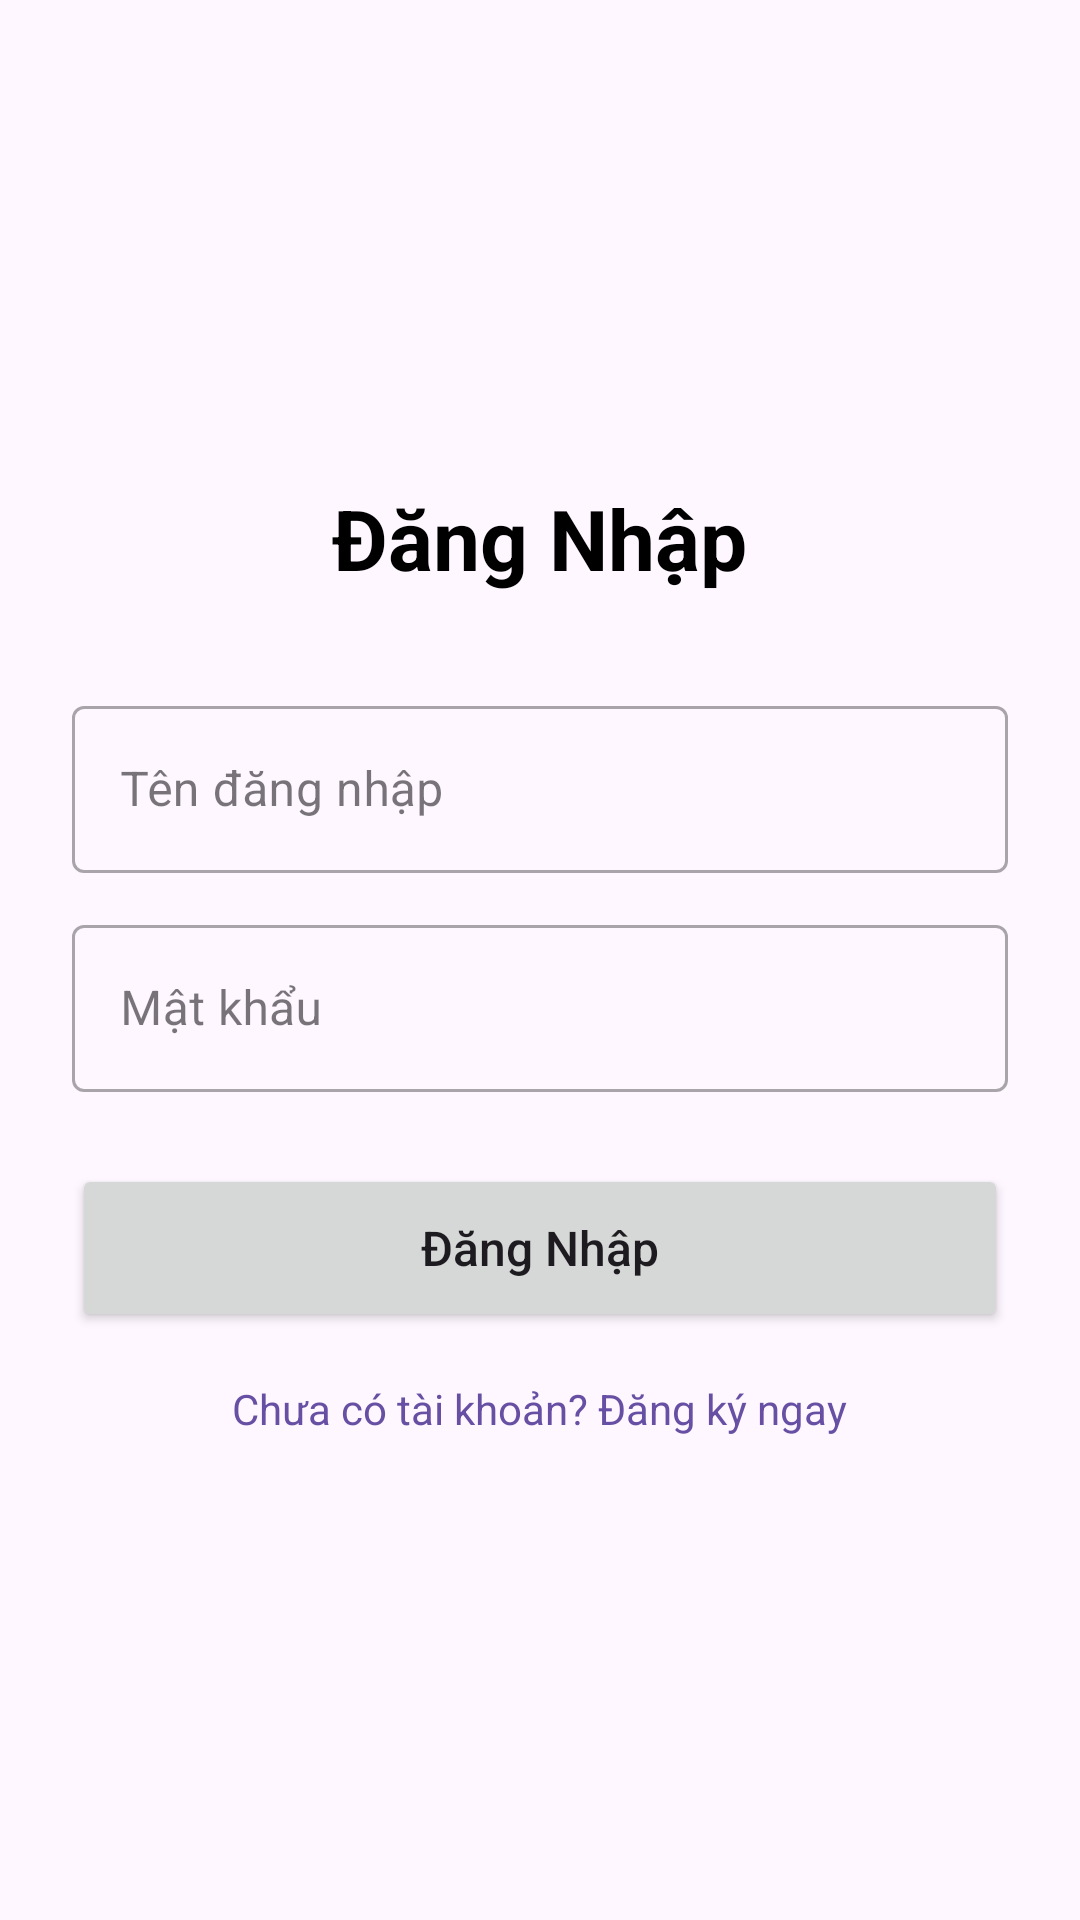

Reconstruct the res/layout file that produces this screen, plus the resources it refers to.
<!-- AndroidManifest.xml: application theme Theme.Fruitappexercise -->
<!-- res/layout/activity_login.xml -->
<?xml version="1.0" encoding="utf-8"?>
<LinearLayout xmlns:android="http://schemas.android.com/apk/res/android"
    android:layout_width="match_parent"
    android:layout_height="match_parent"
    android:gravity="center"
    android:orientation="vertical"
    android:padding="24dp">

    <TextView
        android:layout_width="wrap_content"
        android:layout_height="wrap_content"
        android:layout_marginBottom="32dp"
        android:text="Đăng Nhập"
        android:textColor="@android:color/black"
        android:textSize="28sp"
        android:textStyle="bold" />

    <com.google.android.material.textfield.TextInputLayout
        style="@style/Widget.MaterialComponents.TextInputLayout.OutlinedBox"
        android:layout_width="match_parent"
        android:layout_height="wrap_content"
        android:layout_marginBottom="12dp">

        <com.google.android.material.textfield.TextInputEditText
            android:id="@+id/login_et_username"
            android:layout_width="match_parent"
            android:layout_height="wrap_content"
            android:hint="Tên đăng nhập"
            android:inputType="text" />
    </com.google.android.material.textfield.TextInputLayout>

    <com.google.android.material.textfield.TextInputLayout
        style="@style/Widget.MaterialComponents.TextInputLayout.OutlinedBox"
        android:layout_width="match_parent"
        android:layout_height="wrap_content"
        android:layout_marginBottom="24dp">

        <com.google.android.material.textfield.TextInputEditText
            android:id="@+id/login_et_password"
            android:layout_width="match_parent"
            android:layout_height="wrap_content"
            android:hint="Mật khẩu"
            android:inputType="textPassword" />
    </com.google.android.material.textfield.TextInputLayout>

    <Button
        android:id="@+id/login_btn_submit"
        android:layout_width="match_parent"
        android:layout_height="56dp"
        android:text="Đăng Nhập"
        android:textAllCaps="false"
        android:textSize="16sp" />

    <TextView
        android:id="@+id/login_tv_register"
        android:layout_width="wrap_content"
        android:layout_height="wrap_content"
        android:layout_marginTop="16dp"
        android:text="Chưa có tài khoản? Đăng ký ngay"
        android:textColor="?attr/colorPrimary" />

</LinearLayout>
<!-- resources referenced by this layout -->
<resources>
  <style name="Theme.Fruitappexercise" parent="Base.Theme.Fruitappexercise" />
  <style name="Base.Theme.Fruitappexercise" parent="Theme.Material3.DayNight.NoActionBar">
          
          
      </style>
</resources>
